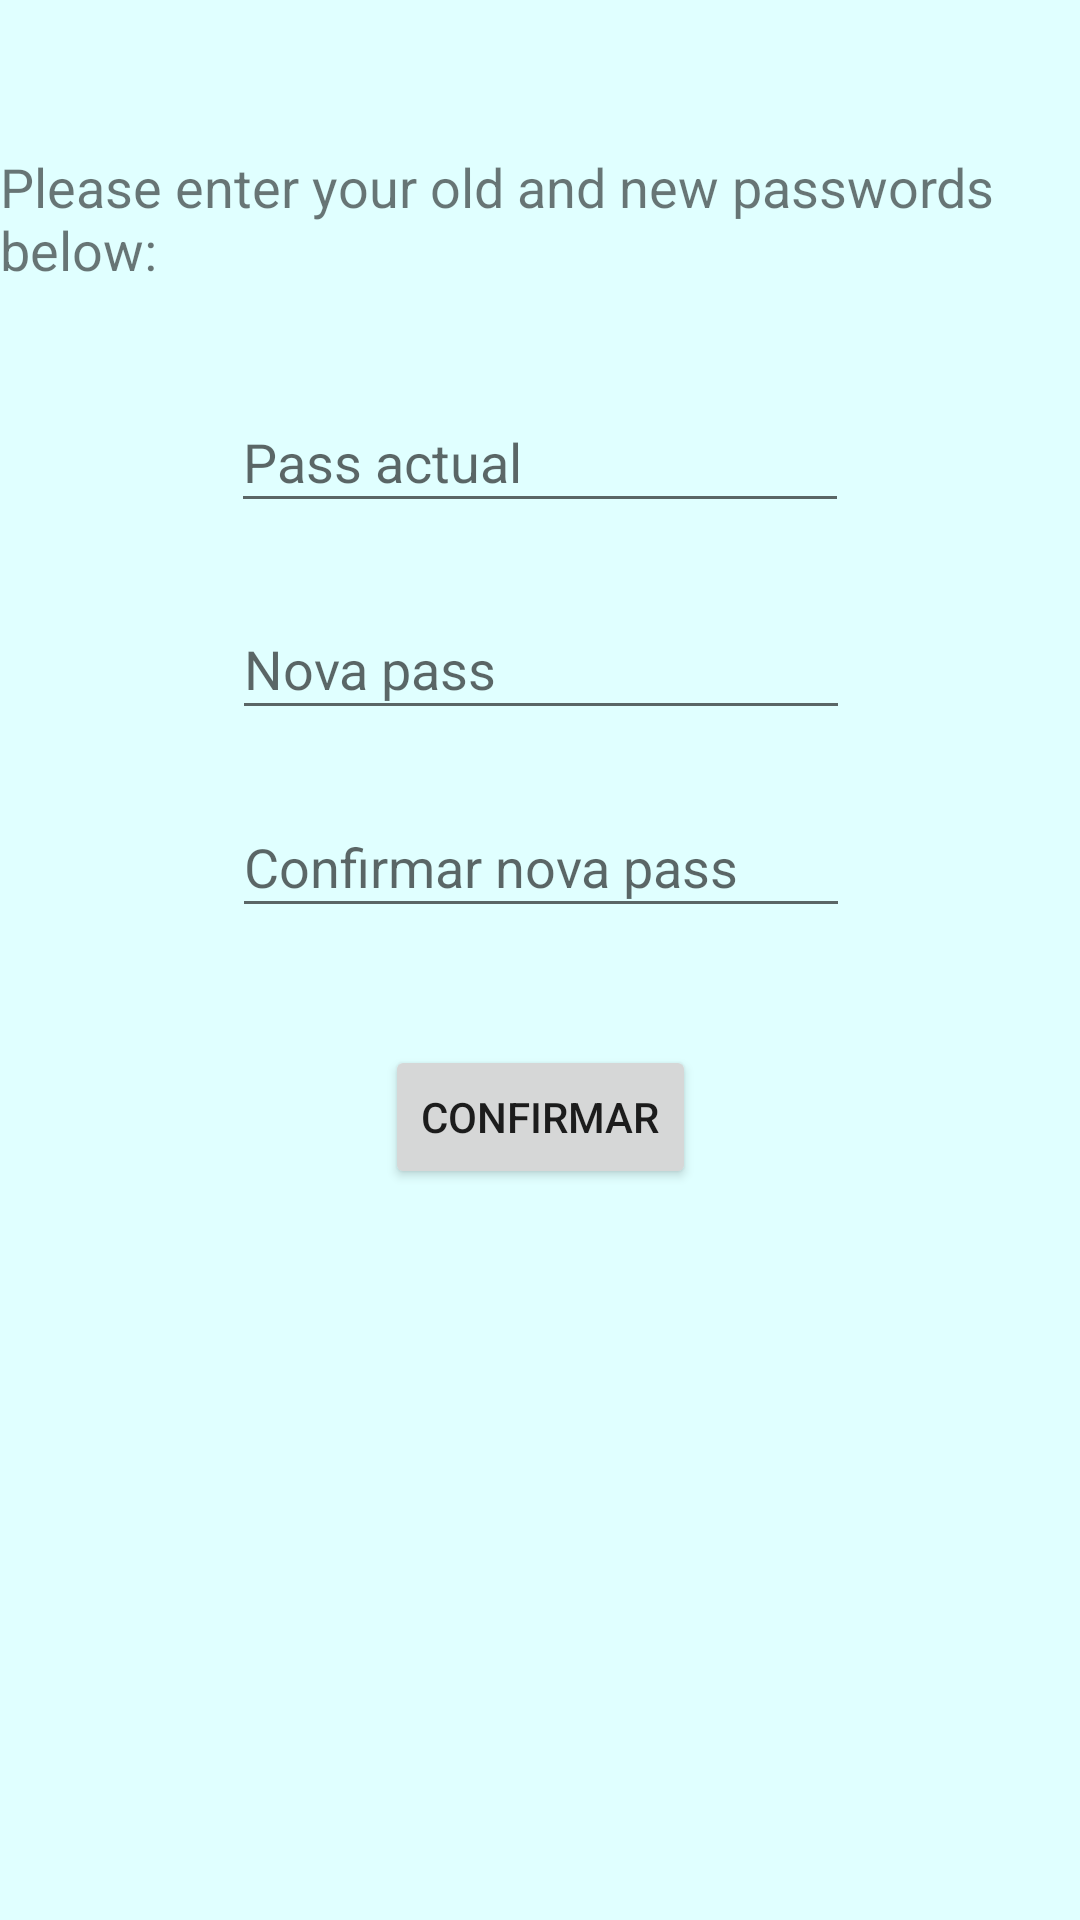

Write the Android layout XML for this screen, with the resource values it uses.
<!-- AndroidManifest.xml: application theme Theme.SocialApp -->
<!-- res/layout/activity_change_password.xml -->
<?xml version="1.0" encoding="utf-8"?>
<androidx.constraintlayout.widget.ConstraintLayout xmlns:android="http://schemas.android.com/apk/res/android"
    xmlns:app="http://schemas.android.com/apk/res-auto"
    xmlns:tools="http://schemas.android.com/tools"
    android:id="@+id/currentPass"
    android:layout_width="match_parent"
    android:layout_height="match_parent"
    android:background="#E0FFFF"
    tools:context=".main.ui.ChangePassword">

    <EditText
        android:id="@+id/newPassConf"
        android:layout_width="206dp"
        android:layout_height="44dp"
        android:layout_marginTop="22dp"
        android:hint="@string/confirmar_nova_pass"
        android:inputType="textPassword"
        app:layout_constraintEnd_toEndOf="parent"
        app:layout_constraintHorizontal_bias="0.502"
        app:layout_constraintStart_toStartOf="parent"
        app:layout_constraintTop_toBottomOf="@+id/newPass"
        android:autofillHints="" />

    <EditText
        android:id="@+id/newPass"
        android:layout_width="206dp"
        android:layout_height="44dp"
        android:layout_marginTop="25dp"
        android:hint="@string/nova_pass"
        android:inputType="textPassword"
        app:layout_constraintEnd_toEndOf="parent"
        app:layout_constraintHorizontal_bias="0.502"
        app:layout_constraintStart_toStartOf="parent"
        app:layout_constraintTop_toBottomOf="@+id/oldPass"
        android:autofillHints="" />

    <EditText
        android:id="@+id/oldPass"
        android:layout_width="206dp"
        android:layout_height="44dp"
        android:layout_marginTop="35dp"
        android:inputType="textPassword"
        android:hint="@string/pass_actual"
        app:layout_constraintEnd_toEndOf="parent"
        app:layout_constraintStart_toStartOf="parent"
        app:layout_constraintTop_toBottomOf="@+id/passText"
        android:autofillHints="" />

    <TextView
        android:id="@+id/passText"
        android:layout_width="wrap_content"
        android:layout_height="wrap_content"
        android:layout_marginStart="16dp"
        android:layout_marginLeft="16dp"
        android:layout_marginTop="50dp"
        android:layout_marginEnd="16dp"
        android:layout_marginRight="16dp"
        android:text="@string/please_enter_your_old_and_new_passwords_below"
        android:textSize="18sp"
        app:layout_constraintEnd_toEndOf="parent"
        app:layout_constraintStart_toStartOf="parent"
        app:layout_constraintTop_toTopOf="parent" />

    <Button
        android:id="@+id/confirmChangePass"
        android:layout_width="wrap_content"
        android:layout_height="wrap_content"
        android:layout_marginTop="39dp"
        android:text="@string/confirmar"
        app:layout_constraintEnd_toEndOf="parent"
        app:layout_constraintStart_toStartOf="parent"
        app:layout_constraintTop_toBottomOf="@+id/newPassConf" />
</androidx.constraintlayout.widget.ConstraintLayout>
<!-- resources referenced by this layout -->
<resources>
  <string name="confirmar">Confirmar</string>
  <string name="confirmar_nova_pass">Confirmar nova pass</string>
  <string name="nova_pass">Nova pass</string>
  <string name="pass_actual">Pass actual</string>
  <string name="please_enter_your_old_and_new_passwords_below">Please enter your old and new passwords below:</string>
  <style name="Theme.SocialApp" parent="Theme.MaterialComponents.DayNight.DarkActionBar">
          
          <item name="colorPrimary">@color/purple_500</item>
          <item name="colorPrimaryVariant">@color/purple_700</item>
          <item name="colorOnPrimary">@color/white</item>
  
          
          <item name="colorSecondary">@color/teal_200</item>
          <item name="colorSecondaryVariant">@color/teal_700</item>
          <item name="colorOnSecondary">@color/black</item>
          
          <item name="android:statusBarColor" tools:targetApi="l">?attr/colorPrimaryVariant</item>
          
      </style>
  <!-- not gathered from this repository: default colours our renderer supplied (Android Studio template values) -->
  <color name="purple_500">#FF6200EE</color>
  <color name="purple_700">#FF3700B3</color>
  <color name="teal_200">#FF03DAC5</color>
  <color name="teal_700">#FF018786</color>
  <color name="black">#FF000000</color>
  <color name="white">#FFFFFFFF</color>
</resources>
